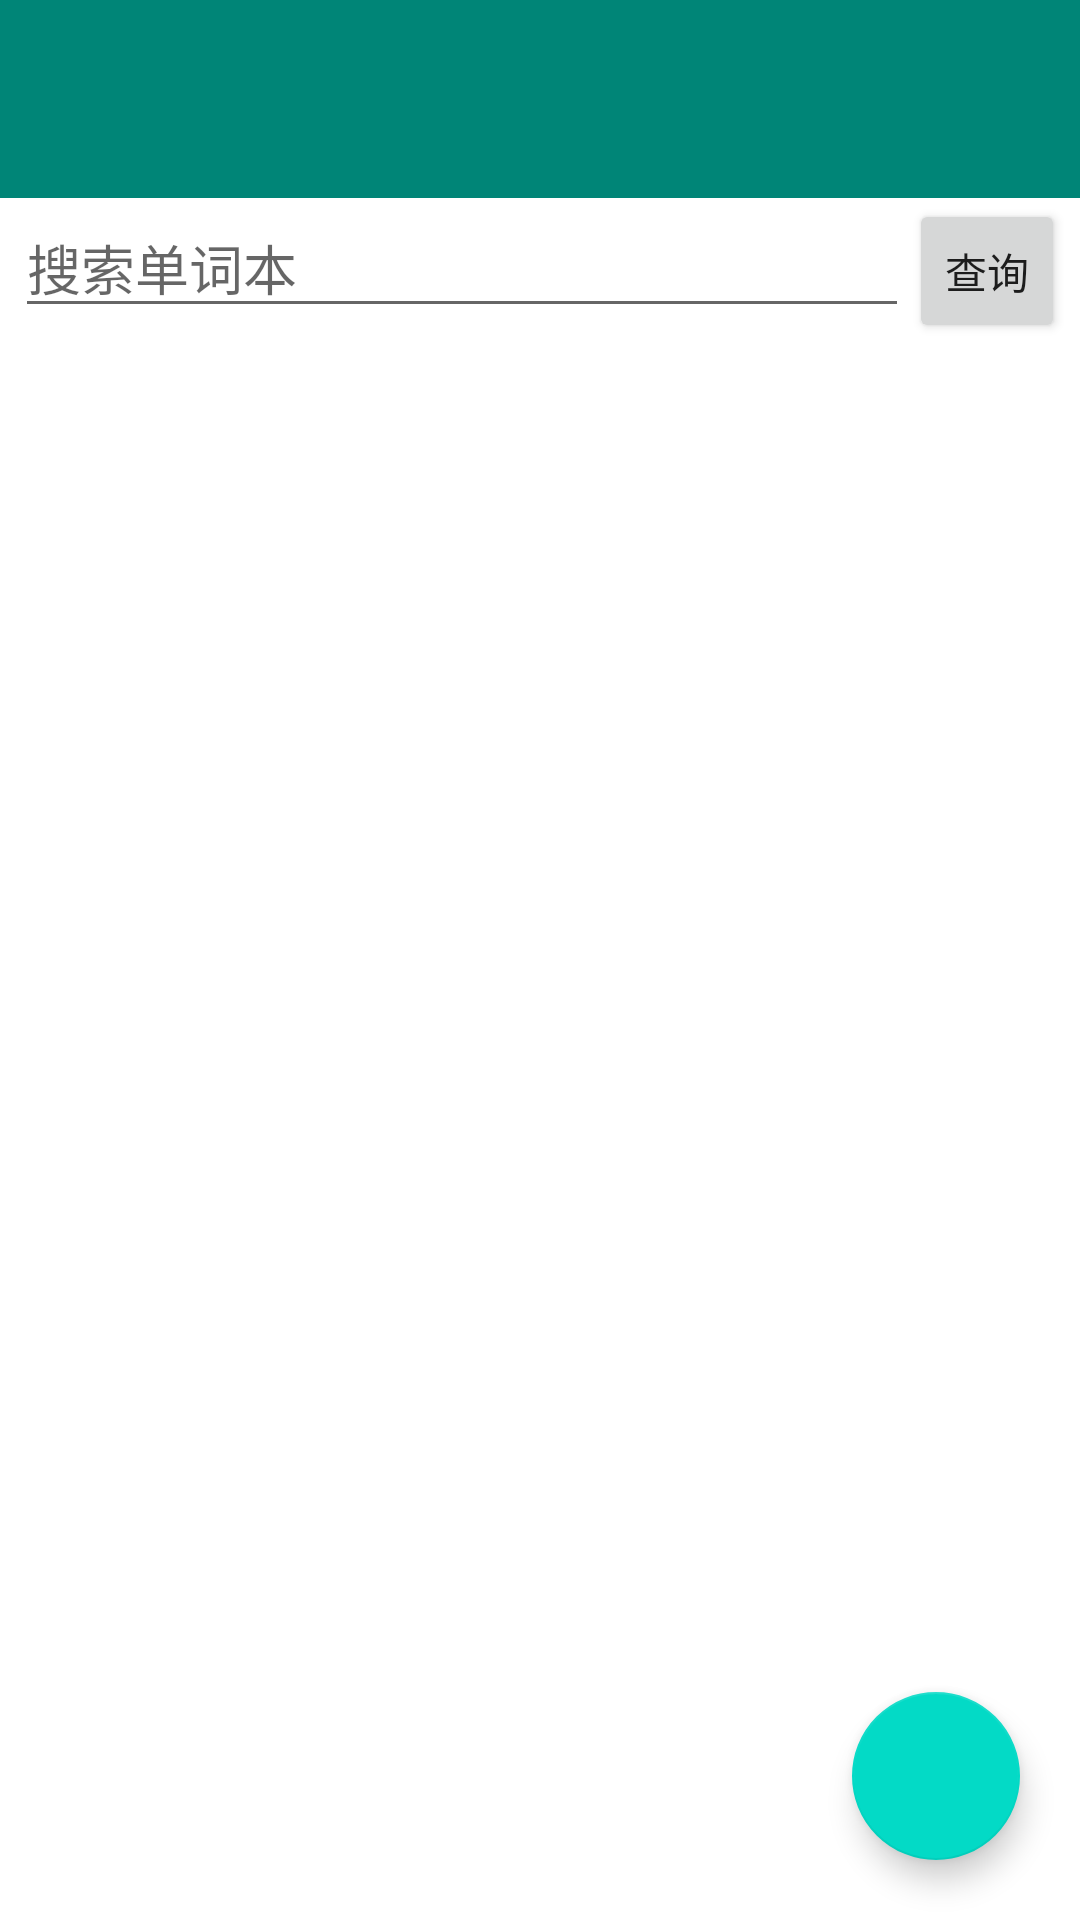

Here is an Android app screen rendered from its layout file. Give the layout XML and the strings, colors and styles it references.
<!-- AndroidManifest.xml: application theme Theme.WordMemory -->
<!-- res/layout/activity_book.xml -->
<?xml version="1.0" encoding="utf-8"?>
<FrameLayout
    xmlns:android="http://schemas.android.com/apk/res/android"
    xmlns:app="http://schemas.android.com/apk/res-auto"
    android:layout_width="match_parent"
    android:layout_height="match_parent"
    android:layout_marginBottom="30dp">

    <LinearLayout
        android:layout_width="match_parent"
        android:layout_height="match_parent"
        android:orientation="vertical">

        <ImageView
            android:layout_width="match_parent"
            android:layout_height="10dp"
            android:background="@color/colorPrimary"/>

        <androidx.appcompat.widget.Toolbar
            android:id="@+id/BookToolBar"
            android:layout_width="match_parent"
            android:layout_height="?attr/actionBarSize"
            android:background="@color/colorPrimary"
            android:theme="@style/ThemeOverlay.AppCompat.Dark.ActionBar"
            app:popupTheme="@style/ThemeOverlay.AppCompat.Light" />

        <LinearLayout
            android:layout_width="match_parent"
            android:layout_height="wrap_content"
            android:layout_marginHorizontal="5dp"
            android:orientation="horizontal">

            <EditText
                android:id="@+id/searchEdit"
                android:layout_width="0dp"
                android:layout_height="wrap_content"
                android:layout_weight="1"
                android:maxLines="1"
                android:hint="搜索单词本"/>

            <Button
                android:id="@+id/search"
                android:minWidth="40dp"
                android:layout_width="wrap_content"
                android:layout_height="wrap_content"
                android:text="查询"/>

        </LinearLayout>

        <androidx.recyclerview.widget.RecyclerView
            android:id="@+id/BookRecyclerView"
            android:layout_width="match_parent"
            android:layout_height="match_parent" />

    </LinearLayout>

    <com.google.android.material.floatingactionbutton.FloatingActionButton
        android:id="@+id/addBook"
        android:layout_width="wrap_content"
        android:layout_height="wrap_content"
        android:layout_margin="20dp"
        android:layout_gravity="bottom|end"
        android:src="@drawable/ic_done"/>

</FrameLayout>
<!-- resources referenced by this layout -->
<resources>
  <color name="colorPrimary">#008577</color>
  <style name="Theme.WordMemory" parent="Base.Theme.WordMemory" />
  <style name="Base.Theme.WordMemory" parent="Theme.MaterialComponents.Light.NoActionBar">
          
          
      </style>
</resources>
